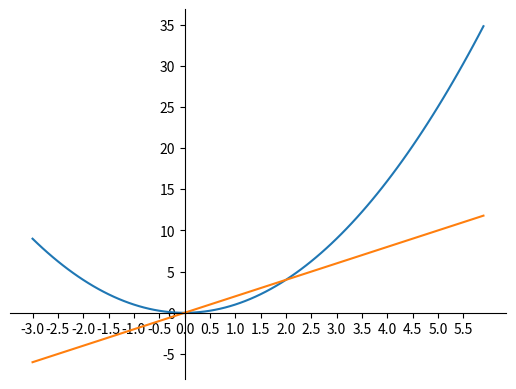

Write the Python code that produced this figure.
#import numpy as np
#
#
#A=np.mat('1,2; 4,5')
#Y=np.mat('3,6').T
#X=np.linalg.solve(A,Y)
#print(X)
from pylab import *
from sympy import *
import numpy as np
import matplotlib.pyplot as pt



x = Symbol('x')
#y = x**3 - 2*x**2 + 3*x + 4
y = x**2
dy = y.diff(x)
print(dy)


f = lambdify(x, y, 'numpy')
df = lambdify(x, dy, 'numpy')

v = np.arange(-3,6,0.1)
ax = gca()
ax.spines['right'].set_color('none')
ax.spines['top'].set_color('none')
ax.xaxis.set_ticks_position('bottom')
ax.spines['bottom'].set_position(('data',0))
ax.yaxis.set_ticks_position('left')
ax.spines['left'].set_position(('data',0))

x_ticks = np.arange(-3,6,0.5)
pt.xticks(x_ticks)
pt.plot(v,f(v))
pt.plot(v,df(v))
pt.show()


#print(solve([e1, e2, e3],[x, y, z]))
print(solve([y],[x]))
